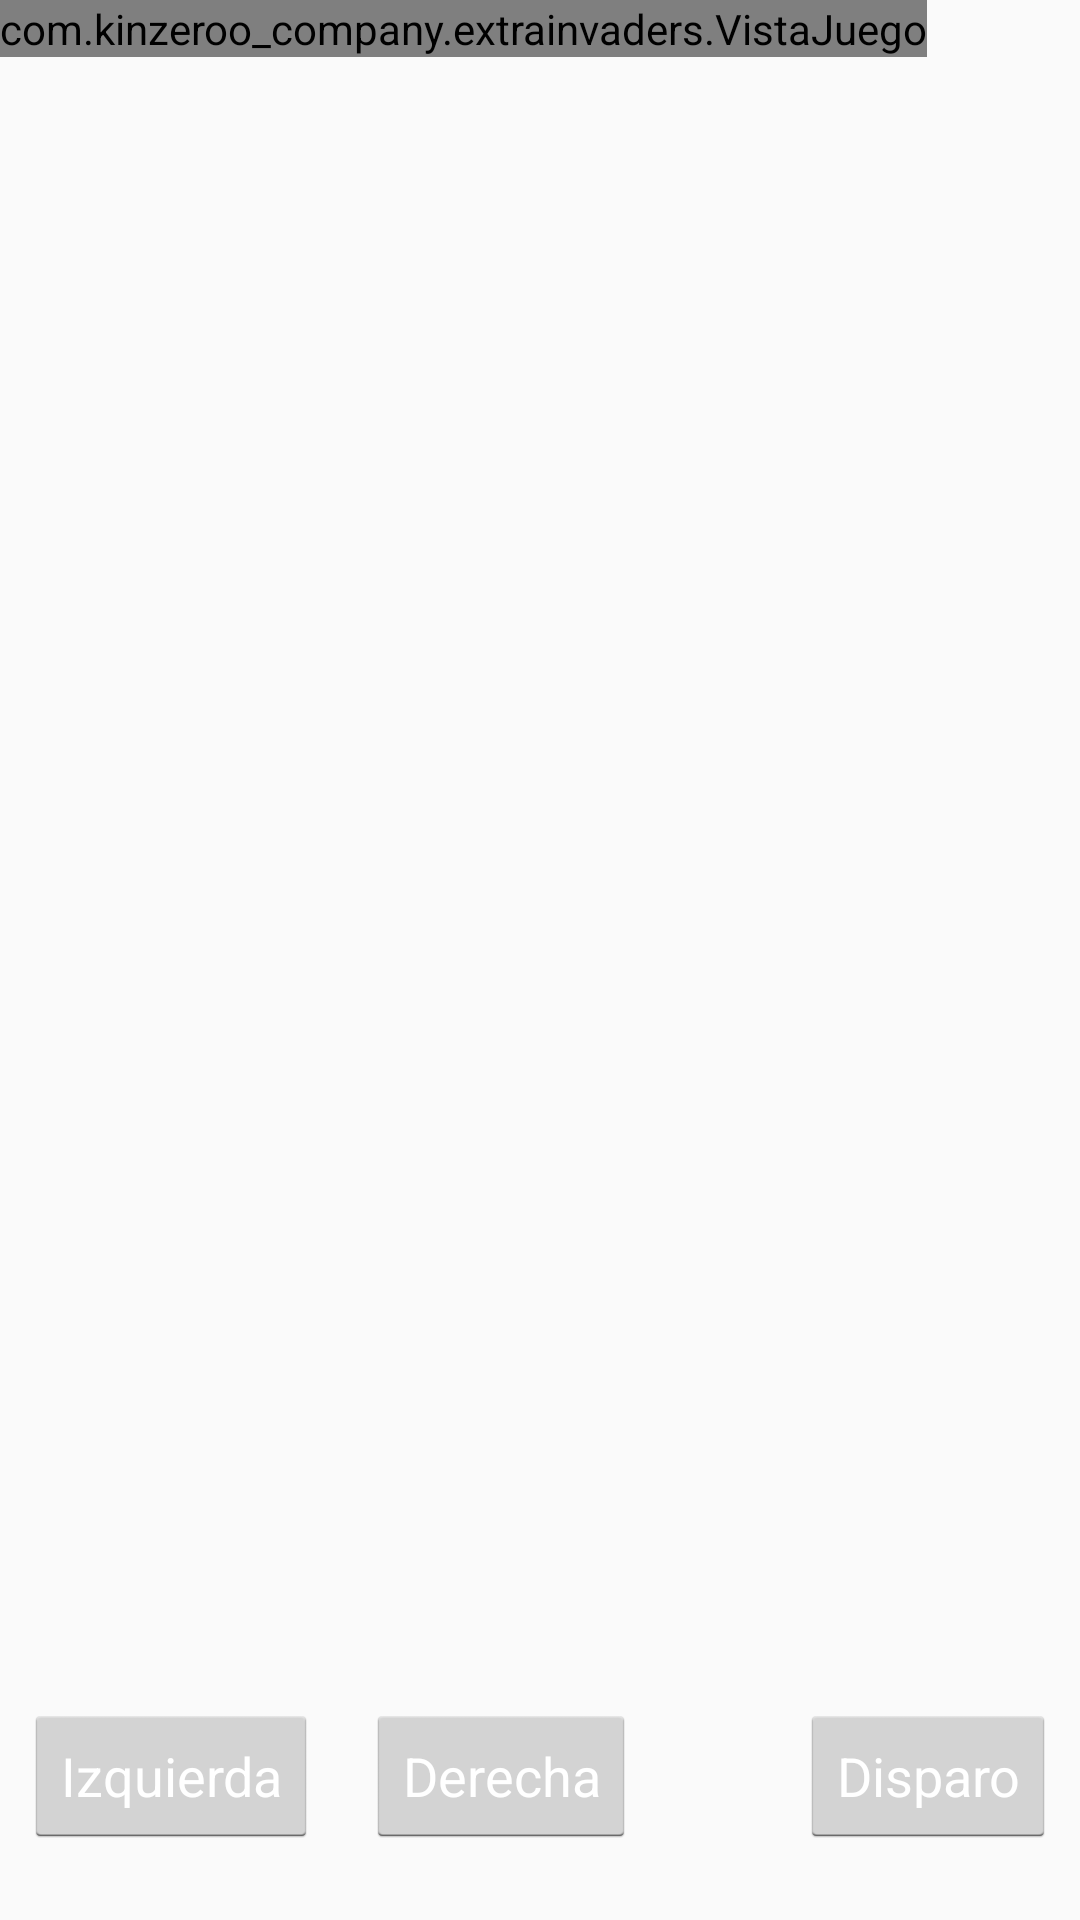

Produce the Android XML layout that renders to this screen, including the resource entries it uses.
<!-- AndroidManifest.xml: application theme AppTheme -->
<!-- res/layout/activity_juego.xml -->
<?xml version="1.0" encoding="utf-8"?>
<android.support.constraint.ConstraintLayout xmlns:android="http://schemas.android.com/apk/res/android"
    xmlns:app="http://schemas.android.com/apk/res-auto"
    xmlns:tools="http://schemas.android.com/tools"
    android:layout_width="match_parent"
    android:layout_height="match_parent"
    tools:context="com.kinzeroo_company.extrainvaders.Juego">
    <LinearLayout
        android:orientation="vertical"
        android:layout_width="match_parent"
        android:layout_height="match_parent"
        >
        <com.kinzeroo_company.extrainvaders.VistaJuego
            android:id="@+id/VistaJuego"
            android:layout_width="wrap_content"
            android:layout_height="wrap_content"
            android:focusable="true"
            android:background="@drawable/fondo"
            />
    </LinearLayout>

    <Button
        android:id="@+id/btnIz"
        style="@android:style/Widget.Holo.Light.Button"
        android:layout_width="wrap_content"
        android:layout_height="wrap_content"
        android:layout_marginBottom="24dp"
        android:layout_marginStart="8dp"
        android:text="Izquierda"
        android:textColor="@android:color/background_light"
        app:layout_constraintBottom_toBottomOf="parent"
        app:layout_constraintStart_toStartOf="parent" />

    <Button
        android:id="@+id/btnDr"
        style="@android:style/Widget.Holo.Light.Button"
        android:layout_width="wrap_content"
        android:layout_height="wrap_content"
        android:layout_marginBottom="24dp"
        android:layout_marginStart="16dp"
        android:text="Derecha"
        android:textColor="@android:color/background_light"
        app:layout_constraintBottom_toBottomOf="parent"
        app:layout_constraintStart_toEndOf="@+id/btnIz" />

    <Button
        android:id="@+id/btnHit"
        style="@android:style/Widget.Holo.Light.Button"
        android:layout_width="wrap_content"
        android:layout_height="wrap_content"
        android:layout_marginBottom="24dp"
        android:layout_marginEnd="8dp"
        android:text="Disparo"
        android:textColor="@android:color/background_light"
        app:layout_constraintBottom_toBottomOf="parent"
        app:layout_constraintEnd_toEndOf="parent" />


</android.support.constraint.ConstraintLayout>
<!-- resources referenced by this layout -->
<resources>
  <!-- drawable fondo: png bitmap (drawable, 122814 bytes) -->
  <style name="AppTheme" parent="Theme.AppCompat.Light.DarkActionBar">
          
          <item name="colorPrimary">@color/colorPrimary</item>
          <item name="colorPrimaryDark">@color/colorPrimaryDark</item>
          <item name="colorAccent">@color/colorAccent</item>
      </style>
  <!-- not gathered from this repository: default colours our renderer supplied (Android Studio template values) -->
  <color name="colorPrimary">#FF6200EE</color>
  <color name="colorPrimaryDark">#FF3700B3</color>
  <color name="colorAccent">#FF03DAC5</color>
</resources>
